Labelled photos from "DataNotes", an image-classification folder in Pavan19kumar19/FakeCurrencyDetectionUsingCNN. The possible labels are: fake, real.

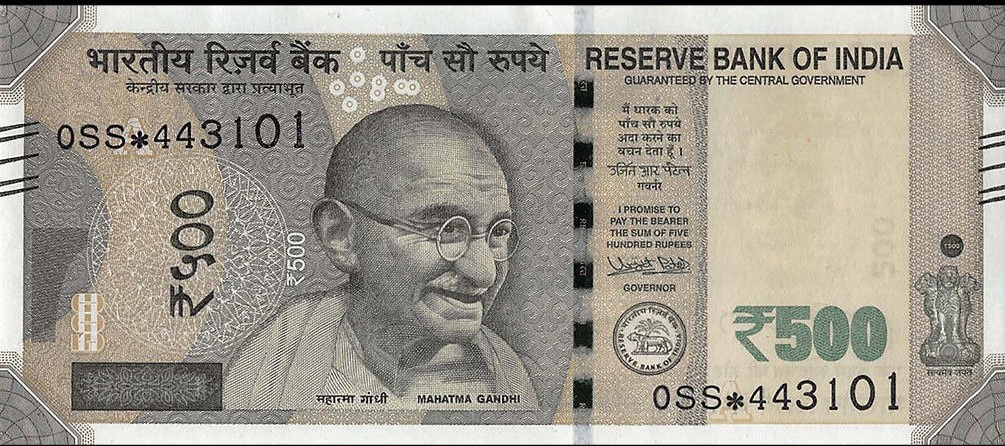
Label: real

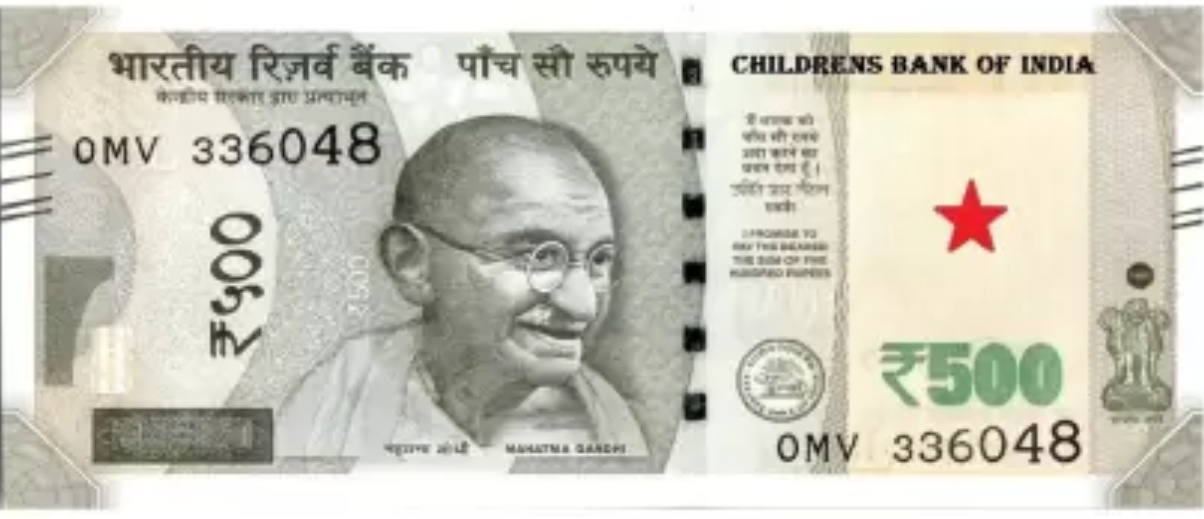
Label: fake

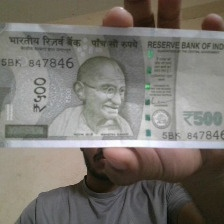
Label: real

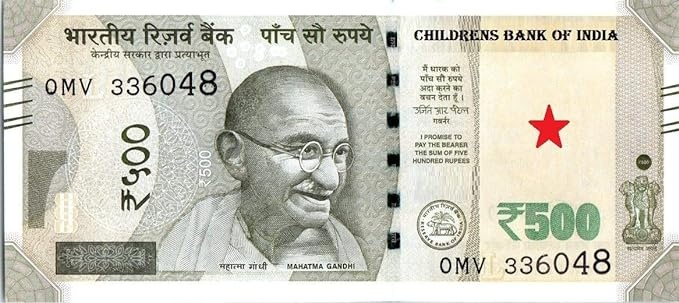
Label: fake

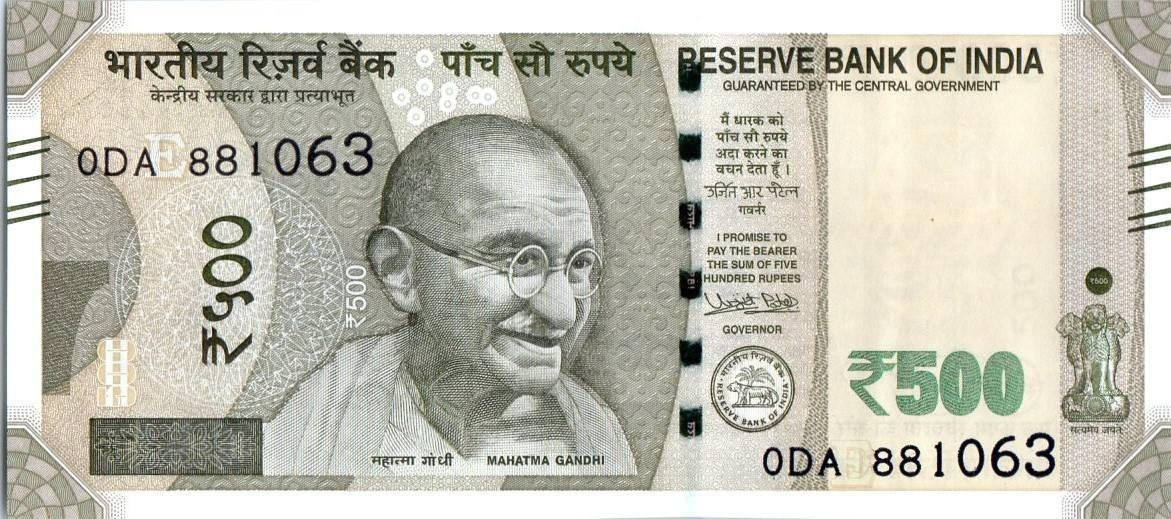
Label: real

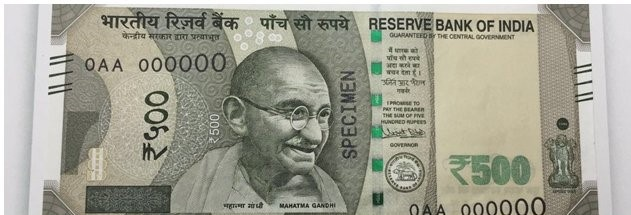
Label: fake
